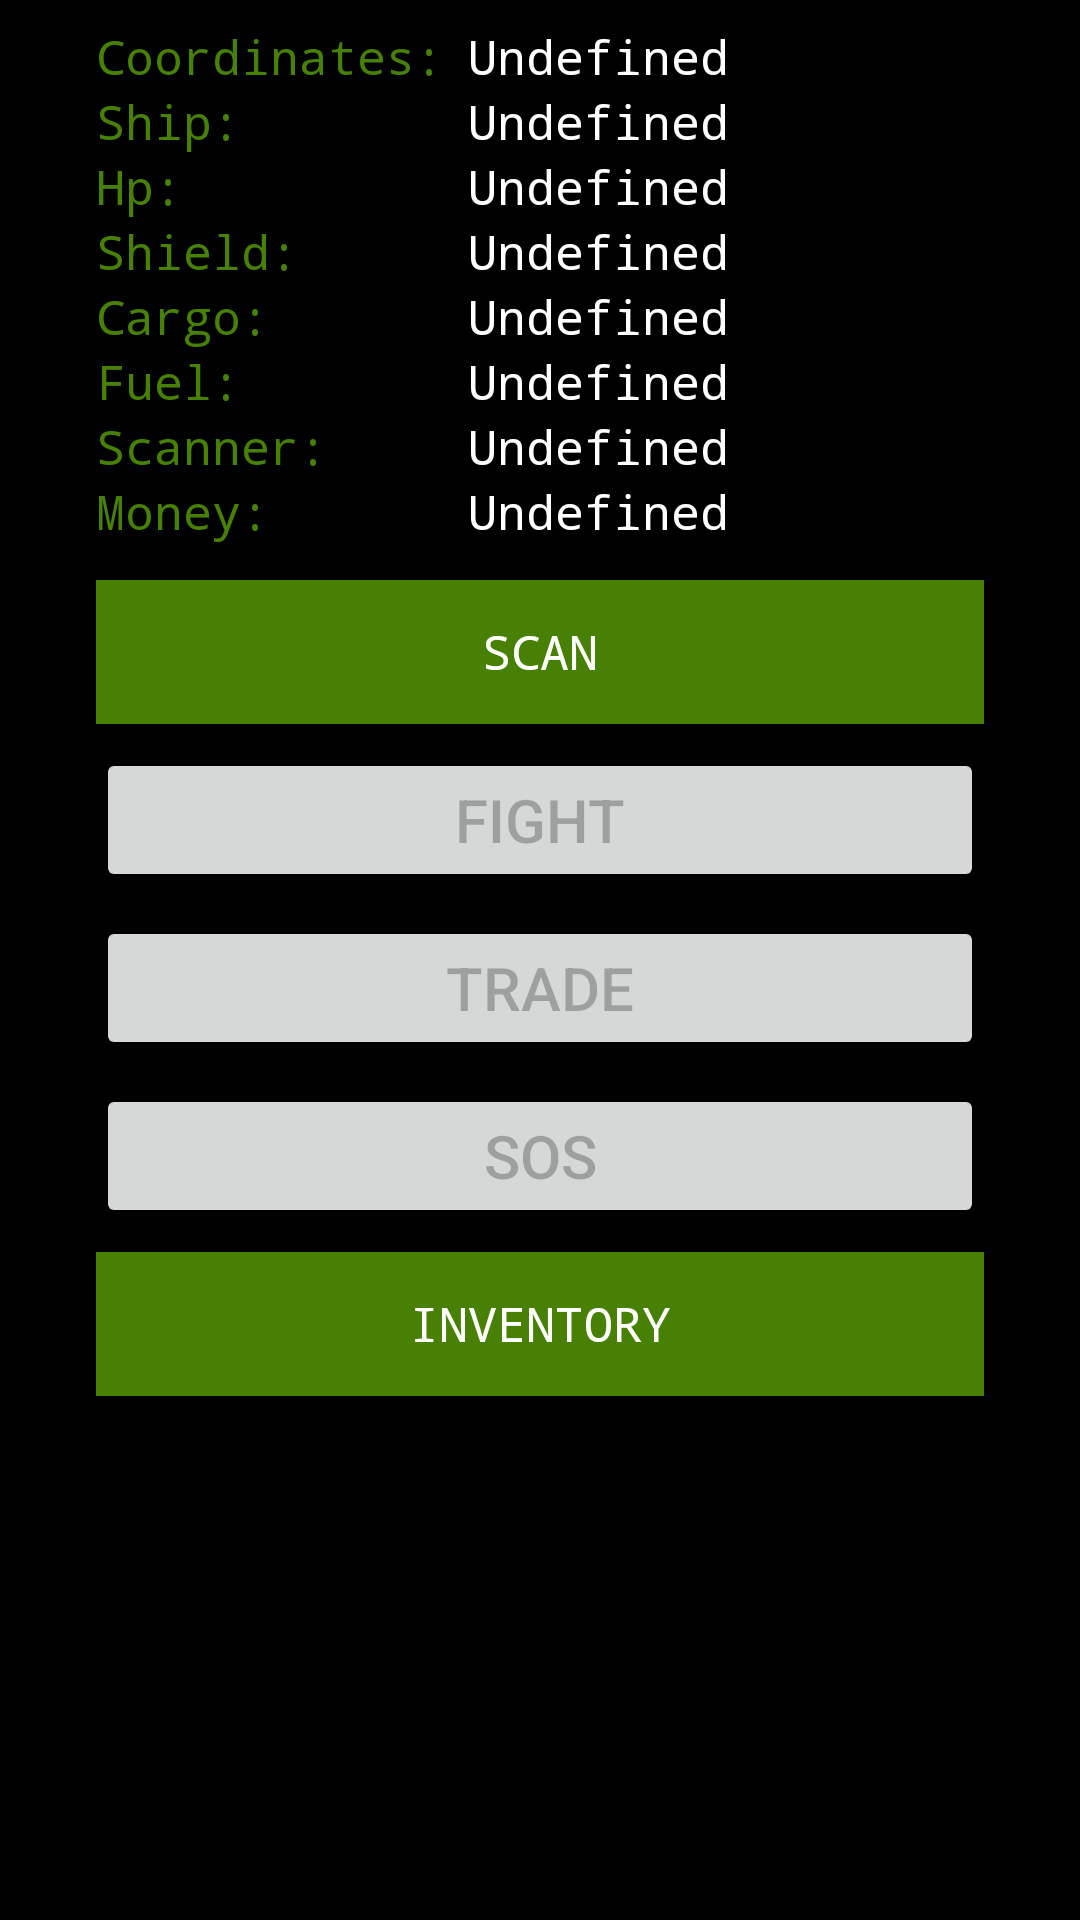

The Android layout XML behind this screen, and the referenced resources:
<!-- AndroidManifest.xml: application theme AppTheme -->
<!-- res/layout/activity_main_options.xml -->
<?xml version="1.0" encoding="utf-8"?>
<androidx.constraintlayout.widget.ConstraintLayout xmlns:android="http://schemas.android.com/apk/res/android"
    xmlns:app="http://schemas.android.com/apk/res-auto"
    xmlns:tools="http://schemas.android.com/tools"
    android:layout_width="match_parent"
    android:layout_height="match_parent"
    android:background="@color/colorPrimary"
    tools:context=".MainOptionsActivity">

    <TextView
        android:id="@+id/fuel"
        style="@style/UserInfo"
        android:layout_width="wrap_content"
        android:layout_height="wrap_content"
        android:layout_marginStart="8dp"
        android:layout_marginLeft="8dp"
        android:text="@string/undefined"
        app:layout_constraintStart_toEndOf="@+id/coordinates_label"
        app:layout_constraintTop_toBottomOf="@+id/cargo" />

    <TextView
        android:id="@+id/fuel_label"
        style="@style/UserInfoLabel"
        android:layout_width="wrap_content"
        android:layout_height="wrap_content"
        android:layout_marginStart="32dp"
        android:layout_marginLeft="32dp"
        android:text="@string/user_fuel"
        android:textColor="@color/colorAccent"
        app:layout_constraintStart_toStartOf="parent"
        app:layout_constraintTop_toBottomOf="@+id/cargo_label" />

    <TextView
        android:id="@+id/ship_label"
        style="@style/UserInfoLabel"
        android:layout_width="wrap_content"
        android:layout_height="wrap_content"
        android:layout_marginStart="32dp"
        android:layout_marginLeft="32dp"
        android:text="@string/user_ship"
        android:textColor="@color/colorAccent"
        app:layout_constraintStart_toStartOf="parent"
        app:layout_constraintTop_toBottomOf="@+id/coordinates_label" />

    <TextView
        android:id="@+id/coordinates_label"
        style="@style/UserInfoLabel"
        android:layout_width="wrap_content"
        android:layout_height="wrap_content"
        android:layout_marginStart="32dp"
        android:layout_marginLeft="32dp"
        android:layout_marginTop="8dp"
        android:text="@string/user_coordinates"
        android:textColor="@color/colorAccent"
        app:layout_constraintStart_toStartOf="parent"
        app:layout_constraintTop_toTopOf="parent" />

    <TextView
        android:id="@+id/cargo"
        style="@style/UserInfo"
        android:layout_width="wrap_content"
        android:layout_height="wrap_content"
        android:layout_marginStart="8dp"
        android:layout_marginLeft="8dp"
        android:text="@string/undefined"
        app:layout_constraintStart_toEndOf="@+id/coordinates_label"
        app:layout_constraintTop_toBottomOf="@+id/shield" />

    <TextView
        android:id="@+id/scanner_capacity"
        style="@style/UserInfo"
        android:layout_width="wrap_content"
        android:layout_height="wrap_content"
        android:layout_marginStart="8dp"
        android:layout_marginLeft="8dp"
        android:text="@string/undefined"
        app:layout_constraintStart_toEndOf="@+id/coordinates_label"
        app:layout_constraintTop_toBottomOf="@+id/fuel" />

    <TextView
        android:id="@+id/hull_label"
        style="@style/UserInfoLabel"
        android:layout_width="wrap_content"
        android:layout_height="wrap_content"
        android:layout_marginStart="32dp"
        android:layout_marginLeft="32dp"
        android:text="@string/user_hp"
        android:textColor="@color/colorAccent"
        app:layout_constraintStart_toStartOf="parent"
        app:layout_constraintTop_toBottomOf="@+id/ship_label" />

    <TextView
        android:id="@+id/shield_label"
        style="@style/UserInfoLabel"
        android:layout_width="wrap_content"
        android:layout_height="wrap_content"
        android:layout_marginStart="32dp"
        android:layout_marginLeft="32dp"
        android:text="@string/user_shield"
        android:textColor="@color/colorAccent"
        app:layout_constraintStart_toStartOf="parent"
        app:layout_constraintTop_toBottomOf="@+id/hull_label" />

    <TextView
        android:id="@+id/cargo_label"
        style="@style/UserInfoLabel"
        android:layout_width="wrap_content"
        android:layout_height="wrap_content"
        android:layout_marginStart="32dp"
        android:layout_marginLeft="32dp"
        android:text="@string/user_cargo"
        android:textColor="@color/colorAccent"
        app:layout_constraintStart_toStartOf="parent"
        app:layout_constraintTop_toBottomOf="@+id/shield_label" />

    <TextView
        android:id="@+id/scanner_capacity_label"
        style="@style/UserInfoLabel"
        android:layout_width="wrap_content"
        android:layout_height="wrap_content"
        android:layout_marginStart="32dp"
        android:layout_marginLeft="32dp"
        android:text="@string/user_scanner_capacity"
        android:textColor="@color/colorAccent"
        app:layout_constraintStart_toStartOf="parent"
        app:layout_constraintTop_toBottomOf="@+id/fuel_label" />

    <TextView
        android:id="@+id/coordinates"
        style="@style/UserInfo"
        android:layout_width="wrap_content"
        android:layout_height="wrap_content"
        android:layout_marginStart="8dp"
        android:layout_marginLeft="8dp"
        android:layout_marginTop="8dp"
        android:text="@string/undefined"
        app:layout_constraintStart_toEndOf="@+id/coordinates_label"
        app:layout_constraintTop_toTopOf="parent" />

    <TextView
        android:id="@+id/ship"
        style="@style/UserInfo"
        android:layout_width="wrap_content"
        android:layout_height="wrap_content"
        android:layout_marginStart="8dp"
        android:layout_marginLeft="8dp"
        android:text="@string/undefined"
        app:layout_constraintStart_toEndOf="@+id/coordinates_label"
        app:layout_constraintTop_toBottomOf="@+id/coordinates_label" />

    <TextView
        android:id="@+id/hp"
        style="@style/UserInfo"
        android:layout_width="wrap_content"
        android:layout_height="wrap_content"
        android:layout_marginStart="8dp"
        android:layout_marginLeft="8dp"
        android:text="@string/undefined"
        app:layout_constraintStart_toEndOf="@+id/coordinates_label"
        app:layout_constraintTop_toBottomOf="@+id/ship" />

    <TextView
        android:id="@+id/shield"
        style="@style/UserInfo"
        android:layout_width="wrap_content"
        android:layout_height="wrap_content"
        android:layout_marginStart="8dp"
        android:layout_marginLeft="8dp"
        android:text="@string/undefined"
        app:layout_constraintStart_toEndOf="@+id/coordinates_label"
        app:layout_constraintTop_toBottomOf="@+id/hp" />


    <Button
        android:id="@+id/scan"
        style="@style/Button"
        android:layout_width="0dp"
        android:layout_height="wrap_content"
        android:layout_marginStart="32dp"
        android:layout_marginLeft="32dp"
        android:layout_marginTop="12dp"
        android:layout_marginEnd="32dp"
        android:layout_marginRight="32dp"
        android:text="@string/scan"
        app:layout_constraintEnd_toEndOf="parent"
        app:layout_constraintHorizontal_bias="0.0"
        app:layout_constraintStart_toStartOf="parent"
        app:layout_constraintTop_toBottomOf="@+id/money_label" />

    <Button
        android:id="@+id/inventory"
        style="@style/Button"
        android:layout_width="0dp"
        android:layout_height="wrap_content"
        android:layout_marginStart="32dp"
        android:layout_marginLeft="32dp"
        android:layout_marginTop="8dp"
        android:layout_marginEnd="32dp"
        android:layout_marginRight="32dp"
        android:text="@string/inventory"
        app:layout_constraintEnd_toEndOf="parent"
        app:layout_constraintHorizontal_bias="0.0"
        app:layout_constraintStart_toStartOf="parent"
        app:layout_constraintTop_toBottomOf="@+id/sos" />

    <Button
        android:id="@+id/trade"
        android:layout_width="0dp"
        android:layout_height="48dp"
        android:layout_marginStart="32dp"
        android:layout_marginLeft="32dp"
        android:layout_marginTop="8dp"
        android:layout_marginEnd="32dp"
        android:layout_marginRight="32dp"
        android:enabled="false"
        android:focusable="false"
        android:text="@string/trade"
        app:layout_constraintEnd_toEndOf="parent"
        app:layout_constraintHorizontal_bias="0.0"
        app:layout_constraintStart_toStartOf="parent"
        app:layout_constraintTop_toBottomOf="@+id/fight" />

    <Button
        android:id="@+id/sos"
        android:layout_width="0dp"
        android:layout_height="wrap_content"
        android:layout_marginStart="32dp"
        android:layout_marginLeft="32dp"
        android:layout_marginTop="8dp"
        android:layout_marginEnd="32dp"
        android:layout_marginRight="32dp"
        android:enabled="false"
        android:focusable="false"
        android:text="@string/sos"
        app:layout_constraintEnd_toEndOf="parent"
        app:layout_constraintHorizontal_bias="0.0"
        app:layout_constraintStart_toStartOf="parent"
        app:layout_constraintTop_toBottomOf="@+id/trade" />

    <Button
        android:id="@+id/fight"
        android:layout_width="0dp"
        android:layout_height="wrap_content"
        android:layout_marginStart="32dp"
        android:layout_marginLeft="32dp"
        android:layout_marginTop="8dp"
        android:layout_marginEnd="32dp"
        android:layout_marginRight="32dp"
        android:enabled="false"
        android:state_enabled="false"
        android:text="@string/fight"
        app:layout_constraintEnd_toEndOf="parent"
        app:layout_constraintHorizontal_bias="0.0"
        app:layout_constraintStart_toStartOf="parent"
        app:layout_constraintTop_toBottomOf="@+id/scan" />

    <TextView
        android:id="@+id/money_label"
        style="@style/UserInfoLabel"
        android:layout_width="wrap_content"
        android:layout_height="wrap_content"
        android:layout_marginStart="32dp"
        android:layout_marginLeft="32dp"
        android:text="@string/user_money"
        app:layout_constraintStart_toStartOf="parent"
        app:layout_constraintTop_toBottomOf="@+id/scanner_capacity_label" />

    <TextView
        android:id="@+id/money"
        style="@style/UserInfo"
        android:layout_width="wrap_content"
        android:layout_height="wrap_content"
        android:layout_marginStart="8dp"
        android:layout_marginLeft="8dp"
        android:text="@string/undefined"
        app:layout_constraintStart_toEndOf="@+id/coordinates_label"
        app:layout_constraintTop_toBottomOf="@+id/scanner_capacity" />


</androidx.constraintlayout.widget.ConstraintLayout>
<!-- resources referenced by this layout -->
<resources>
  <color name="colorAccent">#488004</color>
  <color name="colorPrimary">#000000</color>
  <string name="fight">Fight</string>
  <string name="inventory">Inventory</string>
  <string name="scan">Scan</string>
  <string name="sos">Sos</string>
  <string name="trade">Trade</string>
  <string name="undefined">Undefined</string>
  <string name="user_cargo">Cargo: </string>
  <string name="user_coordinates">Coordinates: </string>
  <string name="user_fuel">Fuel: </string>
  <string name="user_hp">Hp: </string>
  <string name="user_money">Money: </string>
  <string name="user_scanner_capacity">Scanner: </string>
  <string name="user_shield">Shield: </string>
  <string name="user_ship">Ship: </string>
  <style name="Button">
          <item name="android:textColor">@color/white</item>
          <item name="android:background">@color/colorAccent</item>
          <item name="android:typeface">monospace</item>
          <item name="android:textSize">16sp</item>
  
      </style>
  <style name="UserInfo">
          <item name="android:textColor">@color/white</item>
          <item name="android:background">@color/colorPrimary</item>
          <item name="android:typeface">monospace</item>
          <item name="android:textSize">16sp</item>
  
      </style>
  <style name="UserInfoLabel">
          <item name="android:textColor">@color/colorAccent</item>
          <item name="android:background">@color/colorPrimary</item>
          <item name="android:typeface">monospace</item>
          <item name="android:textSize">16sp</item>
  
      </style>
  <style name="AppTheme" parent="Theme.AppCompat.Light.DarkActionBar">
          
          <item name="colorPrimary">@color/colorPrimary</item>
          <item name="colorPrimaryDark">@color/colorPrimaryDark</item>
          <item name="colorAccent">@color/colorAccent</item>
          <item name="android:textSize">20sp</item>
          <item name="background">@color/colorPrimary</item>
      </style>
  <color name="white">#ffffff</color>
  <color name="colorPrimaryDark">#00574B</color>
</resources>
